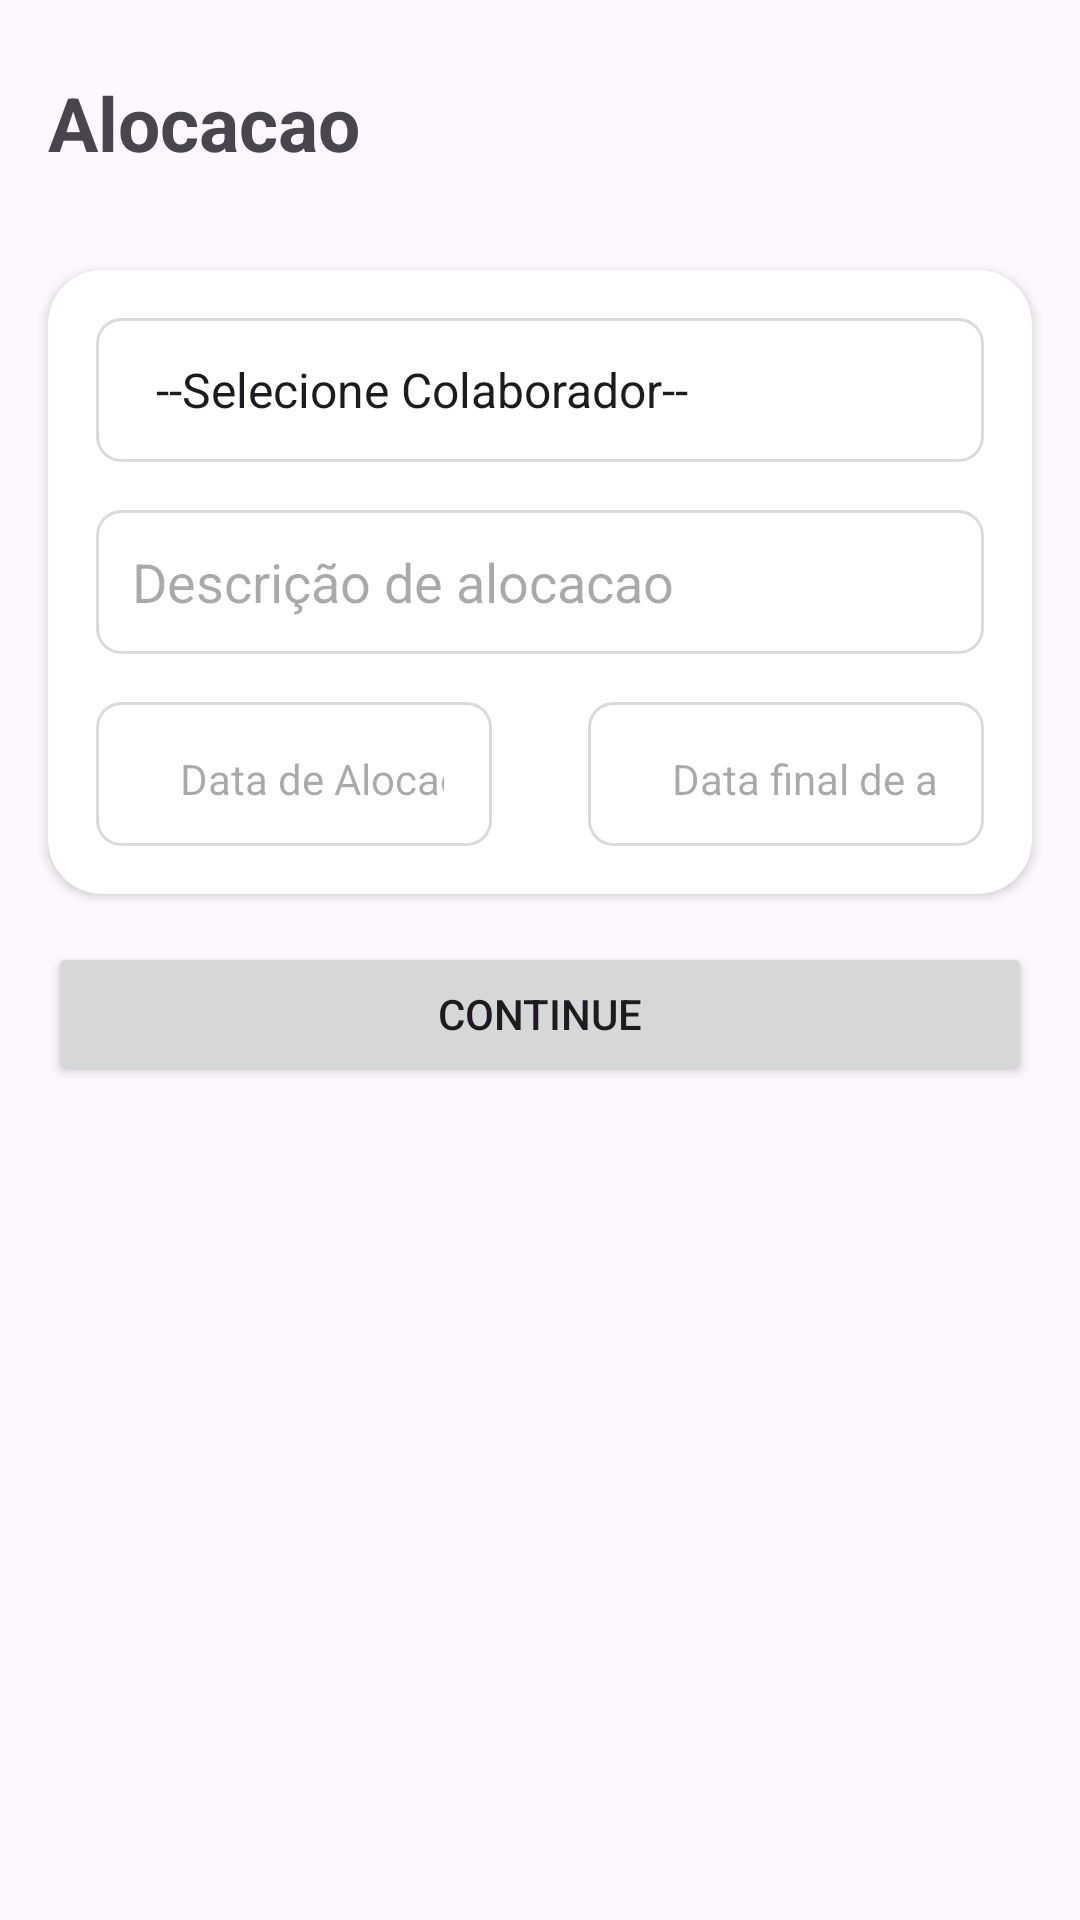

Reconstruct the res/layout file that produces this screen, plus the resources it refers to.
<!-- AndroidManifest.xml: application theme Theme.Microtic -->
<!-- res/layout/fragment_alocacoes.xml -->
<?xml version="1.0" encoding="utf-8"?>
<layout
    xmlns:android="http://schemas.android.com/apk/res/android"
    xmlns:app="http://schemas.android.com/apk/res-auto"
    xmlns:tools="http://schemas.android.com/tools"
    >

    <androidx.constraintlayout.widget.ConstraintLayout
        android:layout_width="match_parent"
        android:layout_height="match_parent">


        <LinearLayout
            android:id="@+id/linearLayout"
            android:layout_width="match_parent"
            android:layout_height="wrap_content"
            android:layout_marginStart="16dp"
            android:layout_marginEnd="16dp"
            android:orientation="vertical"
            app:layout_constraintEnd_toEndOf="parent"
            app:layout_constraintHorizontal_bias="0.5"
            android:layout_marginTop="24dp"
            app:layout_constraintStart_toStartOf="parent"
            app:layout_constraintTop_toTopOf="parent">

            <TextView
                android:id="@+id/tv_header"
                android:layout_width="match_parent"
                android:layout_height="wrap_content"
                android:text="Alocacao"
                android:textSize="25sp"
                android:textStyle="bold" />

            <TextView
                android:layout_width="match_parent"
                android:layout_height="wrap_content"
                android:layout_marginEnd="32dp"
                android:text=""
                android:textSize="12sp"
                android:textStyle="bold" />
        </LinearLayout>

        <androidx.cardview.widget.CardView
            android:id="@+id/cardPersonaldataSection"
            android:layout_width="match_parent"
            android:layout_height="wrap_content"
            android:layout_margin="16dp"
            app:cardCornerRadius="18dp"
            app:layout_constraintEnd_toEndOf="parent"
            app:layout_constraintStart_toStartOf="parent"
            app:layout_constraintTop_toBottomOf="@+id/linearLayout">

            <androidx.constraintlayout.widget.ConstraintLayout
                android:layout_width="match_parent"
                android:layout_height="match_parent">

                <Spinner
                    android:id="@+id/edtResposanvel"
                    android:layout_width="match_parent"
                    android:layout_height="wrap_content"
                    android:layout_margin="16dp"
                    android:background="@drawable/editext_background"
                    android:entries="@array/funcionarios"
                    android:minHeight="48dp"
                    android:paddingStart="12dp"
                    app:layout_constraintEnd_toEndOf="parent"
                    app:layout_constraintStart_toStartOf="parent"
                    app:layout_constraintTop_toTopOf="parent" />

                <EditText
                    android:id="@+id/editContratoTempo"
                    android:layout_width="match_parent"
                    android:layout_height="wrap_content"
                    android:layout_margin="16dp"
                    android:background="@drawable/editext_background"
                    android:hint="Descrição de alocacao"
                    android:minHeight="48dp"
                    android:paddingStart="12dp"
                    app:layout_constraintEnd_toEndOf="parent"
                    app:layout_constraintStart_toStartOf="parent"
                    app:layout_constraintTop_toBottomOf="@+id/edtResposanvel" />



                <LinearLayout

                    android:id="@+id/lytDataAlocacoa"
                    android:layout_width="0dp"
                    android:layout_height="48dp"
                    android:layout_margin="16dp"
                    android:background="@drawable/editext_background"
                    app:layout_constraintBottom_toBottomOf="parent"
                    app:layout_constraintEnd_toStartOf="@+id/lytFimAlocacao"
                    app:layout_constraintHorizontal_bias="0.5"
                    app:layout_constraintHorizontal_chainStyle="packed"
                    app:layout_constraintStart_toStartOf="parent"
                    app:layout_constraintTop_toBottomOf="@+id/editContratoTempo">

                    <TextView
                        android:id="@+id/edtDataAlocacoa"
                        android:layout_width="wrap_content"
                        android:layout_height="wrap_content"
                        android:layout_margin="16dp"
                        android:hint="Data de Alocacao"
                        android:inputType="date"
                        android:minHeight="48dp"
                        android:paddingStart="12dp" />
                </LinearLayout>


                <LinearLayout
                    android:id="@+id/lytFimAlocacao"
                    android:layout_width="0dp"
                    android:layout_height="48dp"
                    android:layout_margin="16dp"
                    android:background="@drawable/editext_background"
                    app:layout_constraintBottom_toBottomOf="parent"
                    app:layout_constraintEnd_toEndOf="parent"
                    app:layout_constraintHorizontal_bias="0.5"
                    app:layout_constraintStart_toEndOf="@+id/lytDataAlocacoa"
                    app:layout_constraintTop_toBottomOf="@+id/editContratoTempo">

                    <TextView
                        android:id="@+id/editFimAlocacao"
                        android:layout_width="wrap_content"
                        android:layout_height="wrap_content"
                        android:layout_margin="16dp"
                        android:hint="Data final de alocacao"
                        android:inputType="date"
                        android:minHeight="48dp"
                        android:paddingStart="12dp" />
                </LinearLayout>

            </androidx.constraintlayout.widget.ConstraintLayout>
        </androidx.cardview.widget.CardView>



        <Button
            android:id="@+id/btn_continue"
            android:layout_width="match_parent"
            android:layout_height="wrap_content"
            android:layout_margin="16dp"
            android:text="Continue"
            app:layout_constraintEnd_toEndOf="parent"
            app:layout_constraintHorizontal_bias="0.5"
            app:layout_constraintStart_toStartOf="parent"
            app:layout_constraintTop_toBottomOf="@+id/cardPersonaldataSection" />

    </androidx.constraintlayout.widget.ConstraintLayout>

</layout>
<!-- resources referenced by this layout -->
<resources>
  <array name="funcionarios">
          <item>--Selecione Colaborador--</item>
          <item>Inacio Sacataria</item>
          <item>Raul Matsinhe</item>
          <item>Alcina Mauricio</item>
          <item>Gabriel Nhachengo</item>
          <item>Jessica</item>
          <item>Luzepio Nhachengo</item>
      </array>
  <!-- drawable editext_background (drawable) -->
  <?xml version="1.0" encoding="utf-8"?>
  <shape android:shape="rectangle" xmlns:android="http://schemas.android.com/apk/res/android">
      <corners android:radius="8dp"/>
      <stroke android:color="#DADADA" android:width="1dp"/>
  </shape>
  <style name="Theme.Microtic" parent="Theme.Material3.DayNight.NoActionBar">
          
          <item name="colorPrimary">@color/purple_500</item>
          <item name="colorPrimaryVariant">@color/purple_700</item>
          <item name="colorOnPrimary">@color/white</item>
          
          <item name="colorSecondary">@color/teal_200</item>
          <item name="colorSecondaryVariant">@color/teal_700</item>
          <item name="colorOnSecondary">@color/black</item>
          
          <item name="android:statusBarColor">?attr/colorPrimaryVariant</item>
          
          <item name="background">@color/backgroundd</item>
      </style>
  <color name="purple_500">#FF6200EE</color>
  <color name="purple_700">#2d63eb</color>
  <color name="white">#FFFFFFFF</color>
  <color name="teal_200">#FF03DAC5</color>
  <color name="teal_700">#FF018786</color>
  <color name="black">#FF000000</color>
  <color name="backgroundd">#f5f6f8</color>
</resources>
